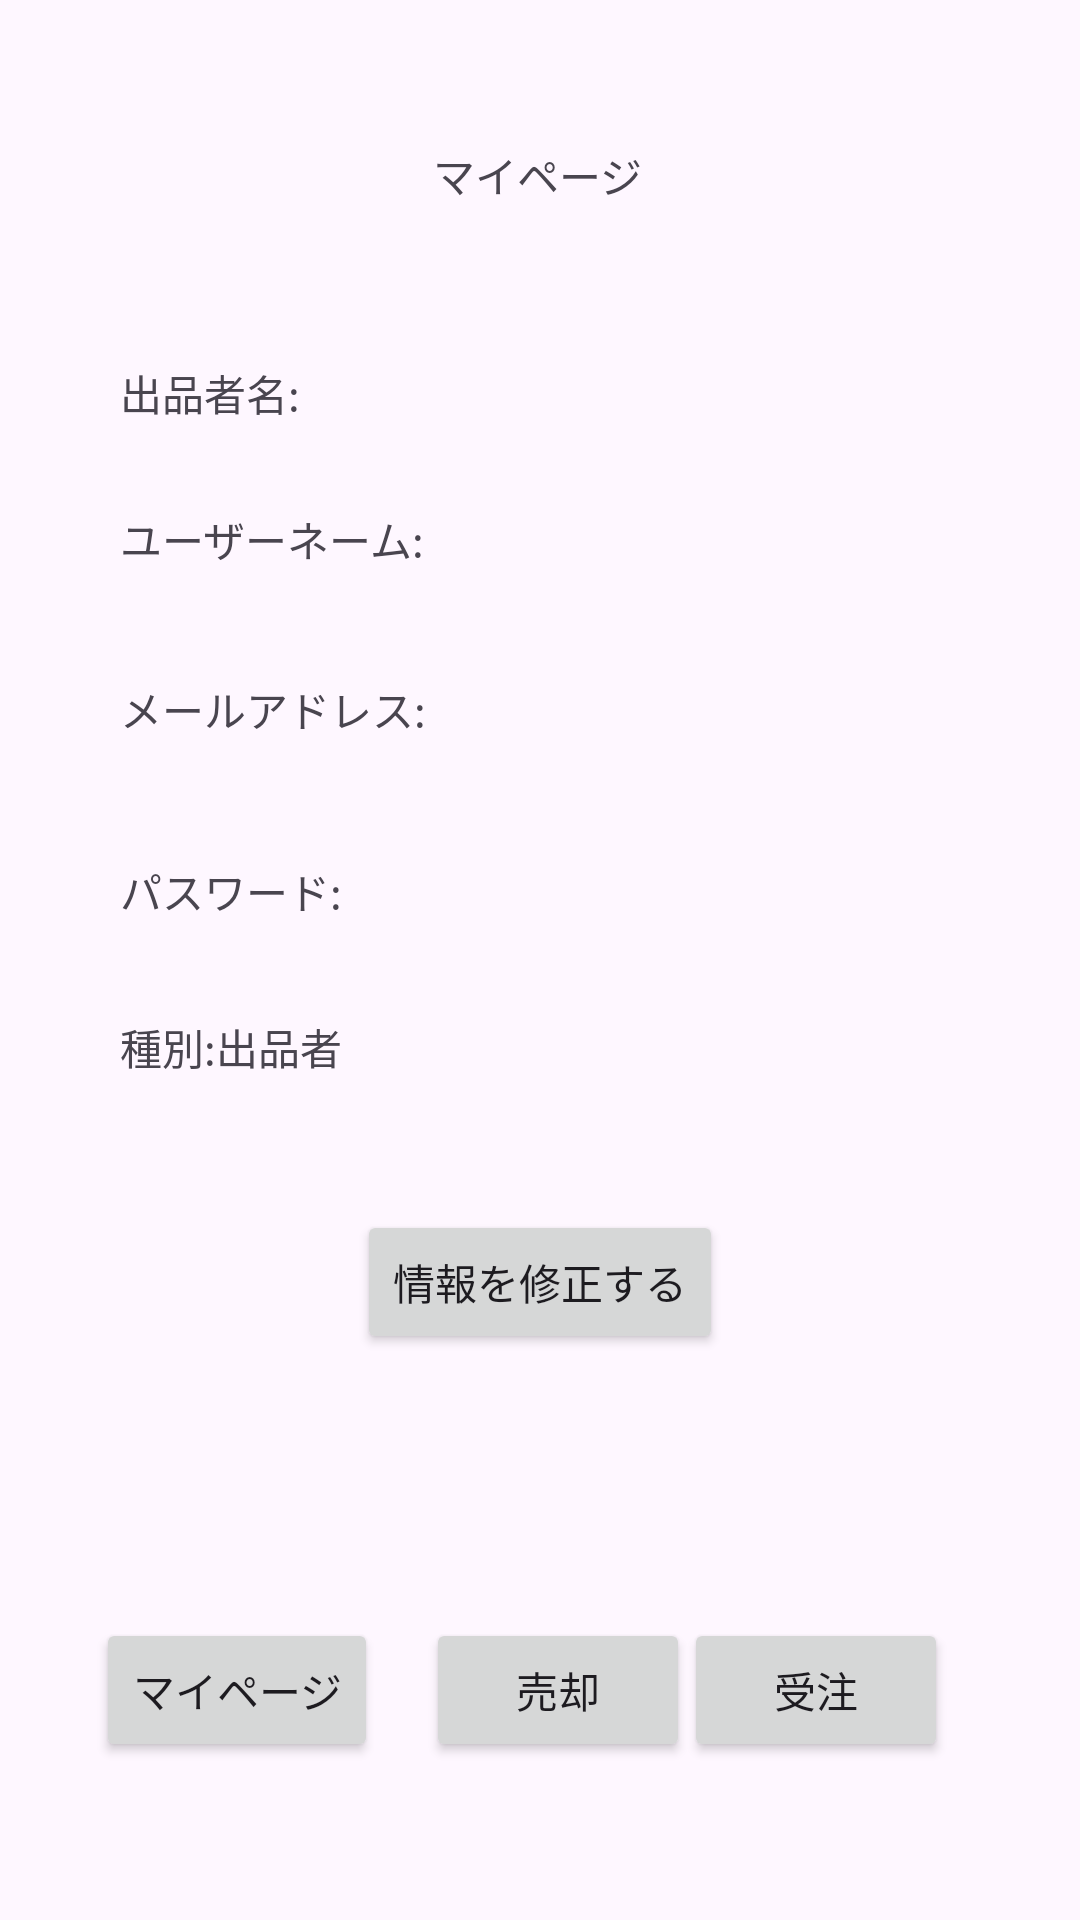

Android layout source for this screen:
<!-- AndroidManifest.xml: application theme Theme.MypageSelerTest -->
<!-- res/layout/activity_main.xml -->
<?xml version="1.0" encoding="utf-8"?>
<androidx.constraintlayout.widget.ConstraintLayout xmlns:android="http://schemas.android.com/apk/res/android"
    xmlns:app="http://schemas.android.com/apk/res-auto"
    xmlns:tools="http://schemas.android.com/tools"
    android:layout_width="match_parent"
    android:layout_height="match_parent"
    tools:context=".MainActivity">

    <TextView
        android:id="@+id/title01"
        android:layout_width="wrap_content"
        android:layout_height="wrap_content"
        android:layout_marginTop="48dp"
        android:text="@string/title"
        app:layout_constraintEnd_toEndOf="parent"
        app:layout_constraintHorizontal_bias="0.498"
        app:layout_constraintStart_toStartOf="parent"
        app:layout_constraintTop_toTopOf="parent" />

    <TextView
        android:id="@+id/t_name01"
        android:layout_width="wrap_content"
        android:layout_height="wrap_content"
        android:layout_marginStart="40dp"
        android:layout_marginTop="52dp"
        android:text="@string/tv_name"
        app:layout_constraintStart_toStartOf="parent"
        app:layout_constraintTop_toBottomOf="@+id/title01" />

    <TextView
        android:id="@+id/t_uname01"
        android:layout_width="wrap_content"
        android:layout_height="wrap_content"
        android:layout_marginStart="40dp"
        android:layout_marginTop="28dp"
        android:text="@string/tv_uname"
        app:layout_constraintStart_toStartOf="parent"
        app:layout_constraintTop_toBottomOf="@+id/t_name01" />

    <TextView
        android:id="@+id/t_mail01"
        android:layout_width="wrap_content"
        android:layout_height="wrap_content"
        android:layout_marginStart="40dp"
        android:layout_marginTop="36dp"
        android:text="@string/tv_mail"
        app:layout_constraintStart_toStartOf="parent"
        app:layout_constraintTop_toBottomOf="@+id/t_uname01" />

    <TextView
        android:id="@+id/t_pass01"
        android:layout_width="80dp"
        android:layout_height="28dp"
        android:layout_marginStart="40dp"
        android:layout_marginTop="40dp"
        android:text="@string/tv_pass"
        app:layout_constraintStart_toStartOf="parent"
        app:layout_constraintTop_toBottomOf="@+id/t_mail01" />

    <TextView
        android:id="@+id/t_type01"
        android:layout_width="wrap_content"
        android:layout_height="wrap_content"
        android:layout_marginStart="40dp"
        android:layout_marginTop="24dp"
        android:text="@string/tv_type"
        app:layout_constraintStart_toStartOf="parent"
        app:layout_constraintTop_toBottomOf="@+id/t_pass01" />

    <Button
        android:id="@+id/b_referenceinformation01"
        android:layout_width="wrap_content"
        android:layout_height="wrap_content"
        android:layout_marginTop="44dp"
        android:text="@string/bt_referenceinformation"
        app:layout_constraintEnd_toEndOf="parent"
        app:layout_constraintStart_toStartOf="parent"
        app:layout_constraintTop_toBottomOf="@+id/t_type01" />

    <Button
        android:id="@+id/b_mypage01"
        android:layout_width="wrap_content"
        android:layout_height="wrap_content"
        android:layout_marginStart="32dp"
        android:layout_marginTop="88dp"
        android:text="@string/bt_mypage"
        app:layout_constraintStart_toStartOf="parent"
        app:layout_constraintTop_toBottomOf="@+id/b_referenceinformation01" />

    <Button
        android:id="@+id/b_sell01"
        android:layout_width="wrap_content"
        android:layout_height="wrap_content"
        android:layout_marginStart="16dp"
        android:layout_marginTop="88dp"
        android:onClick="onButtonClick"
        android:text="@string/bt_sell5"
        app:layout_constraintStart_toEndOf="@+id/b_mypage01"
        app:layout_constraintTop_toBottomOf="@+id/b_referenceinformation01" />

    <Button
        android:id="@+id/b_order01"
        android:layout_width="wrap_content"
        android:layout_height="wrap_content"
        android:layout_marginTop="88dp"
        android:layout_marginEnd="44dp"
        android:text="@string/bt_order6"
        app:layout_constraintEnd_toEndOf="parent"
        app:layout_constraintHorizontal_bias="1.0"
        app:layout_constraintStart_toEndOf="@+id/b_sell01"
        app:layout_constraintTop_toBottomOf="@+id/b_referenceinformation01" />

</androidx.constraintlayout.widget.ConstraintLayout>
<!-- resources referenced by this layout -->
<resources>
  <string name="bt_mypage">マイページ</string>
  <string name="bt_order6">受注</string>
  <string name="bt_referenceinformation">情報を修正する</string>
  <string name="bt_sell5">売却</string>
  <string name="title">マイページ</string>
  <string name="tv_mail">メールアドレス:</string>
  <string name="tv_name">出品者名:</string>
  <string name="tv_pass">パスワード:</string>
  <string name="tv_type">種別:出品者</string>
  <string name="tv_uname">ユーザーネーム:</string>
  <style name="Theme.MypageSelerTest" parent="Base.Theme.MypageSelerTest" />
  <style name="Base.Theme.MypageSelerTest" parent="Theme.Material3.DayNight.NoActionBar">
          
          
      </style>
</resources>
